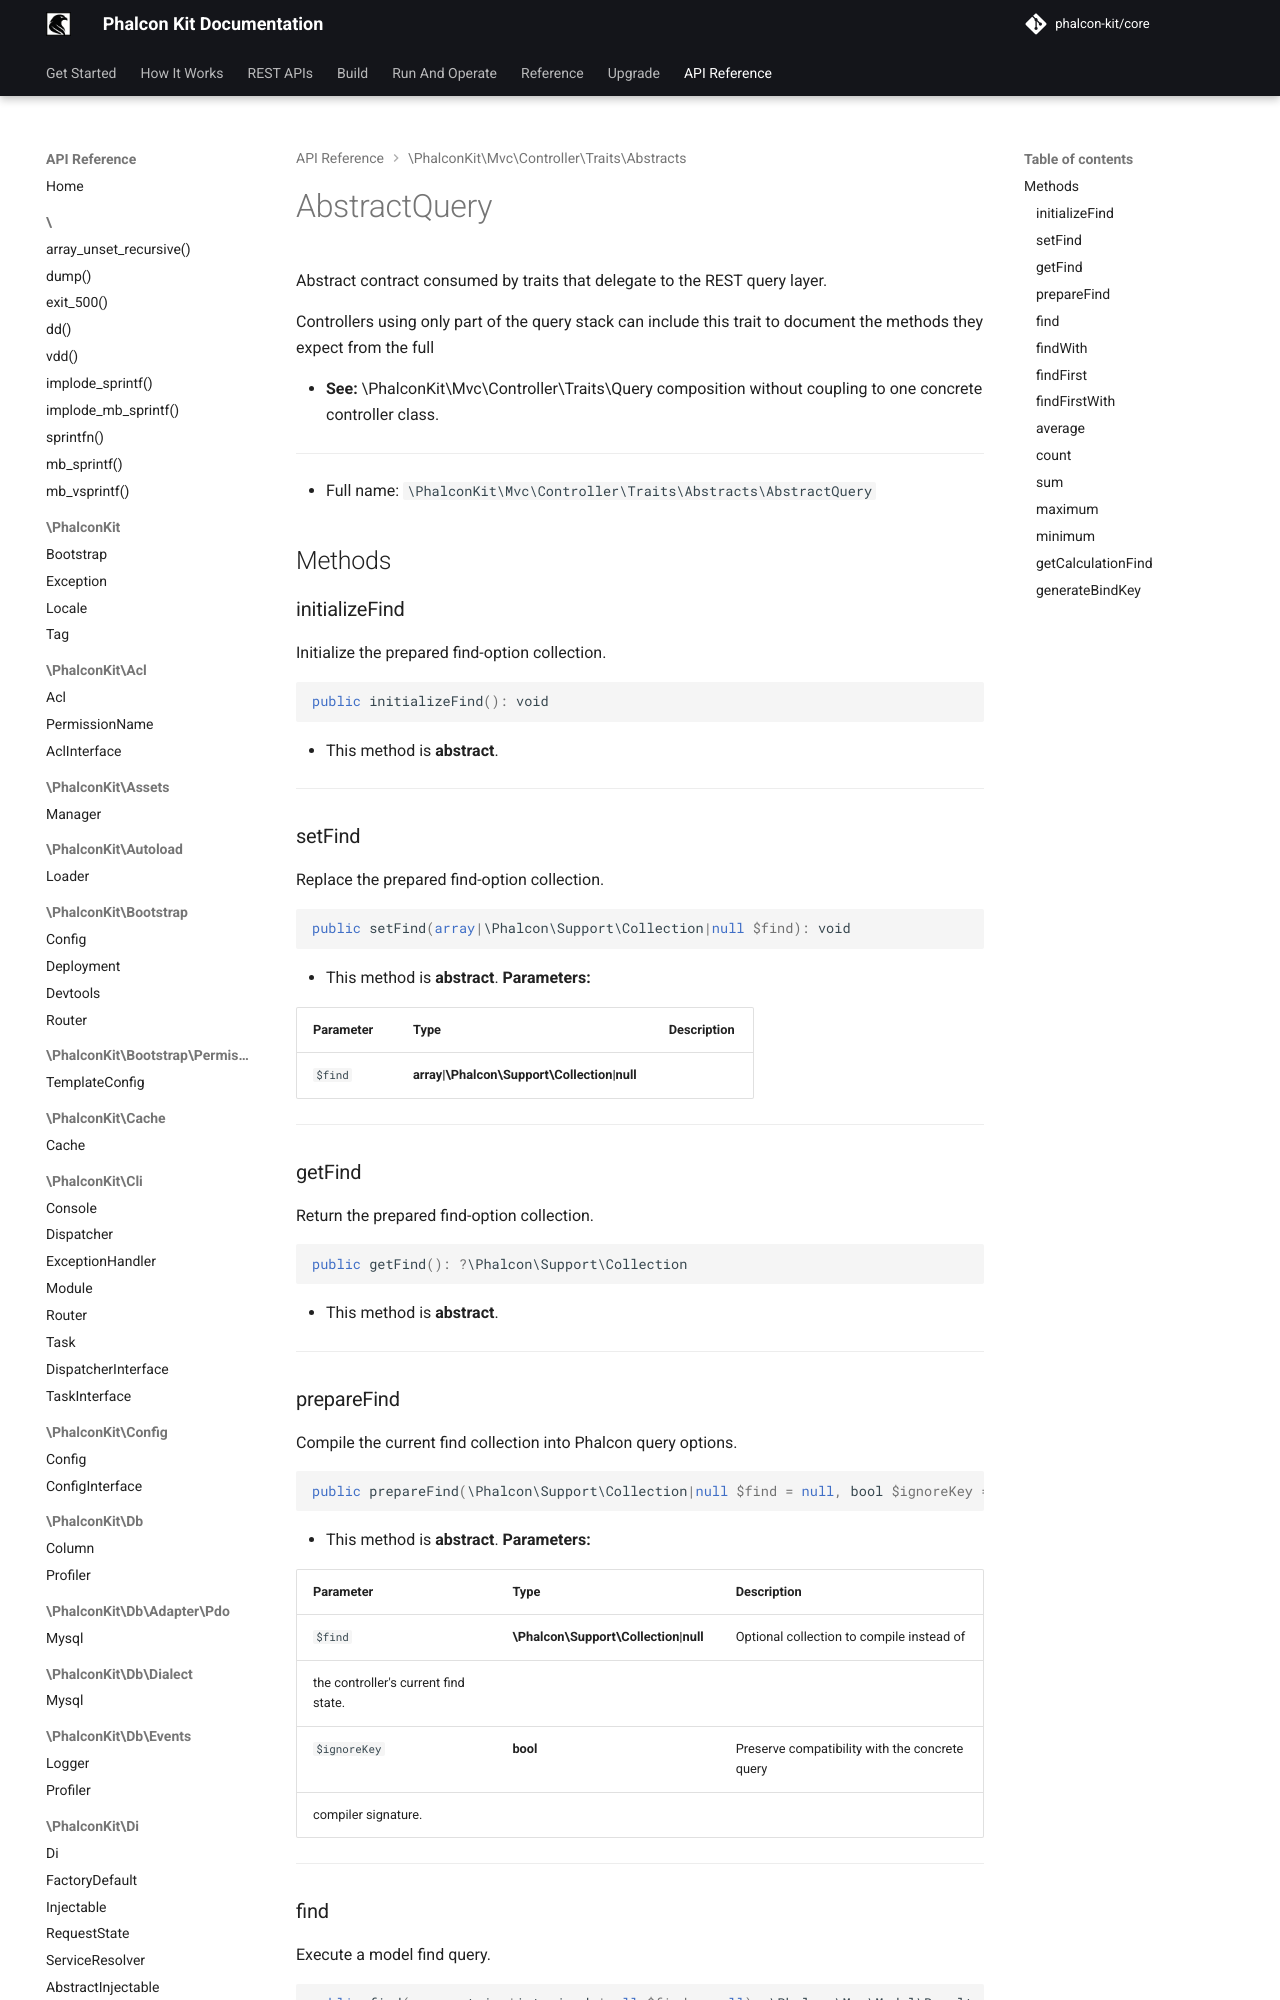

repository: phalcon-kit/docs · page: api/classes/PhalconKit/Mvc/Controller/Traits/Abstracts/AbstractQuery/index.html · generator: mkdocs


Abstract contract consumed by traits that delegate to the REST query layer.

Controllers using only part of the query stack can include this trait to
document the methods they expect from the full

- **See:** \PhalconKit\Mvc\Controller\Traits\Query
composition without coupling to one concrete controller class.

***

* Full name: `\PhalconKit\Mvc\Controller\Traits\Abstracts\AbstractQuery`

## Methods

### initializeFind

Initialize the prepared find-option collection.

```php
public initializeFind(): void
```

* This method is **abstract**.
***
